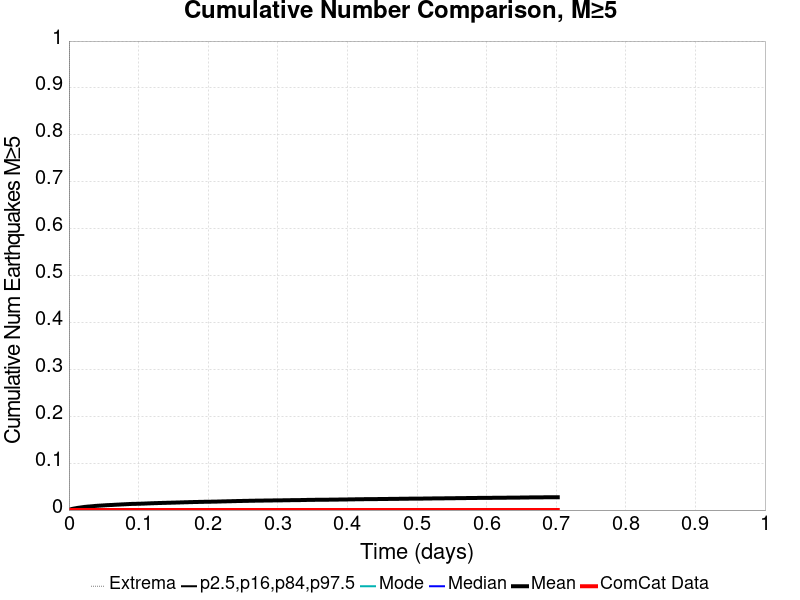

Data behind this chart, as committed beside it:
Time (days), ComCat Data, Simulation Mean, Simulation Median, Simulation Mode, Simulation Minimum, Simulation Maximum, 2.5 %-ile, 16 %-ile, 84 %-ile, 97.5 %-ile
0.0, 0.0, 0.0, 0.0, 0.0, 0.0, 0.0, 0.0, 0.0, 0.0, 0.0
0.001407, 0.0, 8.6E-4, 0.0, 0.0, 0.0, 2.0, 0.0, 0.0, 0.0, 0.0
0.002815, 0.0, 0.00169, 0.0, 0.0, 0.0, 2.0, 0.0, 0.0, 0.0, 0.0
0.004222, 0.0, 0.00226, 0.0, 0.0, 0.0, 2.0, 0.0, 0.0, 0.0, 0.0
0.005629, 0.0, 0.00275, 0.0, 0.0, 0.0, 2.0, 0.0, 0.0, 0.0, 0.0
0.007037, 0.0, 0.00314, 0.0, 0.0, 0.0, 2.0, 0.0, 0.0, 0.0, 0.0
0.008444, 0.0, 0.00352, 0.0, 0.0, 0.0, 2.0, 0.0, 0.0, 0.0, 0.0
0.009851, 0.0, 0.00389, 0.0, 0.0, 0.0, 2.0, 0.0, 0.0, 0.0, 0.0
0.01126, 0.0, 0.0043, 0.0, 0.0, 0.0, 2.0, 0.0, 0.0, 0.0, 0.0
0.01267, 0.0, 0.00468, 0.0, 0.0, 0.0, 2.0, 0.0, 0.0, 0.0, 0.0
0.01407, 0.0, 0.00494, 0.0, 0.0, 0.0, 2.0, 0.0, 0.0, 0.0, 0.0
0.01548, 0.0, 0.0052, 0.0, 0.0, 0.0, 2.0, 0.0, 0.0, 0.0, 0.0
0.01689, 0.0, 0.00548, 0.0, 0.0, 0.0, 3.0, 0.0, 0.0, 0.0, 0.0
0.01829, 0.0, 0.00581, 0.0, 0.0, 0.0, 3.0, 0.0, 0.0, 0.0, 0.0
0.0197, 0.0, 0.00609, 0.0, 0.0, 0.0, 3.0, 0.0, 0.0, 0.0, 0.0
0.02111, 0.0, 0.0064, 0.0, 0.0, 0.0, 4.0, 0.0, 0.0, 0.0, 0.0
0.02252, 0.0, 0.00668, 0.0, 0.0, 0.0, 4.0, 0.0, 0.0, 0.0, 0.0
0.02392, 0.0, 0.00687, 0.0, 0.0, 0.0, 4.0, 0.0, 0.0, 0.0, 0.0
0.02533, 0.0, 0.00713, 0.0, 0.0, 0.0, 4.0, 0.0, 0.0, 0.0, 0.0
0.02674, 0.0, 0.00728, 0.0, 0.0, 0.0, 4.0, 0.0, 0.0, 0.0, 0.0
0.02815, 0.0, 0.00747, 0.0, 0.0, 0.0, 4.0, 0.0, 0.0, 0.0, 0.0
0.02955, 0.0, 0.00767, 0.0, 0.0, 0.0, 4.0, 0.0, 0.0, 0.0, 0.0
0.03096, 0.0, 0.00777, 0.0, 0.0, 0.0, 5.0, 0.0, 0.0, 0.0, 0.0
0.03237, 0.0, 0.00797, 0.0, 0.0, 0.0, 5.0, 0.0, 0.0, 0.0, 0.0
0.03378, 0.0, 0.00819, 0.0, 0.0, 0.0, 5.0, 0.0, 0.0, 0.0, 0.0
0.03518, 0.0, 0.00837, 0.0, 0.0, 0.0, 5.0, 0.0, 0.0, 0.0, 0.0
0.03659, 0.0, 0.00859, 0.0, 0.0, 0.0, 5.0, 0.0, 0.0, 0.0, 0.0
0.038, 0.0, 0.00881, 0.0, 0.0, 0.0, 5.0, 0.0, 0.0, 0.0, 0.0
0.0394, 0.0, 0.00898, 0.0, 0.0, 0.0, 5.0, 0.0, 0.0, 0.0, 0.0
0.04081, 0.0, 0.0091, 0.0, 0.0, 0.0, 5.0, 0.0, 0.0, 0.0, 0.0
0.04222, 0.0, 0.00925, 0.0, 0.0, 0.0, 5.0, 0.0, 0.0, 0.0, 0.0
0.04363, 0.0, 0.00937, 0.0, 0.0, 0.0, 5.0, 0.0, 0.0, 0.0, 0.0
0.04503, 0.0, 0.00949, 0.0, 0.0, 0.0, 5.0, 0.0, 0.0, 0.0, 0.0
0.04644, 0.0, 0.00962, 0.0, 0.0, 0.0, 5.0, 0.0, 0.0, 0.0, 0.0
0.04785, 0.0, 0.00977, 0.0, 0.0, 0.0, 5.0, 0.0, 0.0, 0.0, 0.0
0.04926, 0.0, 0.00988, 0.0, 0.0, 0.0, 5.0, 0.0, 0.0, 0.0, 0.0
0.05066, 0.0, 0.01002, 0.0, 0.0, 0.0, 5.0, 0.0, 0.0, 0.0, 0.0
0.05207, 0.0, 0.01016, 0.0, 0.0, 0.0, 5.0, 0.0, 0.0, 0.0, 0.0
0.05348, 0.0, 0.01031, 0.0, 0.0, 0.0, 5.0, 0.0, 0.0, 0.0, 0.0
0.05488, 0.0, 0.01045, 0.0, 0.0, 0.0, 5.0, 0.0, 0.0, 0.0, 0.0
0.05629, 0.0, 0.01053, 0.0, 0.0, 0.0, 5.0, 0.0, 0.0, 0.0, 0.0
0.0577, 0.0, 0.01063, 0.0, 0.0, 0.0, 5.0, 0.0, 0.0, 0.0, 0.0
0.05911, 0.0, 0.01071, 0.0, 0.0, 0.0, 5.0, 0.0, 0.0, 0.0, 0.0
0.06051, 0.0, 0.01081, 0.0, 0.0, 0.0, 5.0, 0.0, 0.0, 0.0, 0.0
0.06192, 0.0, 0.01087, 0.0, 0.0, 0.0, 5.0, 0.0, 0.0, 0.0, 0.0
0.06333, 0.0, 0.01101, 0.0, 0.0, 0.0, 5.0, 0.0, 0.0, 0.0, 0.0
0.06474, 0.0, 0.01115, 0.0, 0.0, 0.0, 5.0, 0.0, 0.0, 0.0, 0.0
0.06614, 0.0, 0.01129, 0.0, 0.0, 0.0, 6.0, 0.0, 0.0, 0.0, 0.0
0.06755, 0.0, 0.01141, 0.0, 0.0, 0.0, 6.0, 0.0, 0.0, 0.0, 0.0
0.06896, 0.0, 0.01149, 0.0, 0.0, 0.0, 6.0, 0.0, 0.0, 0.0, 0.0
0.07037, 0.0, 0.01159, 0.0, 0.0, 0.0, 6.0, 0.0, 0.0, 0.0, 0.0
0.07177, 0.0, 0.01167, 0.0, 0.0, 0.0, 6.0, 0.0, 0.0, 0.0, 0.0
0.07318, 0.0, 0.01181, 0.0, 0.0, 0.0, 6.0, 0.0, 0.0, 0.0, 0.0
0.07459, 0.0, 0.01193, 0.0, 0.0, 0.0, 6.0, 0.0, 0.0, 0.0, 0.0
0.07599, 0.0, 0.01207, 0.0, 0.0, 0.0, 6.0, 0.0, 0.0, 0.0, 0.0
0.0774, 0.0, 0.01216, 0.0, 0.0, 0.0, 6.0, 0.0, 0.0, 0.0, 0.0
0.07881, 0.0, 0.01224, 0.0, 0.0, 0.0, 6.0, 0.0, 0.0, 0.0, 0.0
0.08022, 0.0, 0.01238, 0.0, 0.0, 0.0, 6.0, 0.0, 0.0, 0.0, 0.0
0.08162, 0.0, 0.01246, 0.0, 0.0, 0.0, 6.0, 0.0, 0.0, 0.0, 0.0
0.08303, 0.0, 0.01258, 0.0, 0.0, 0.0, 6.0, 0.0, 0.0, 0.0, 0.0
... 440 more rows
